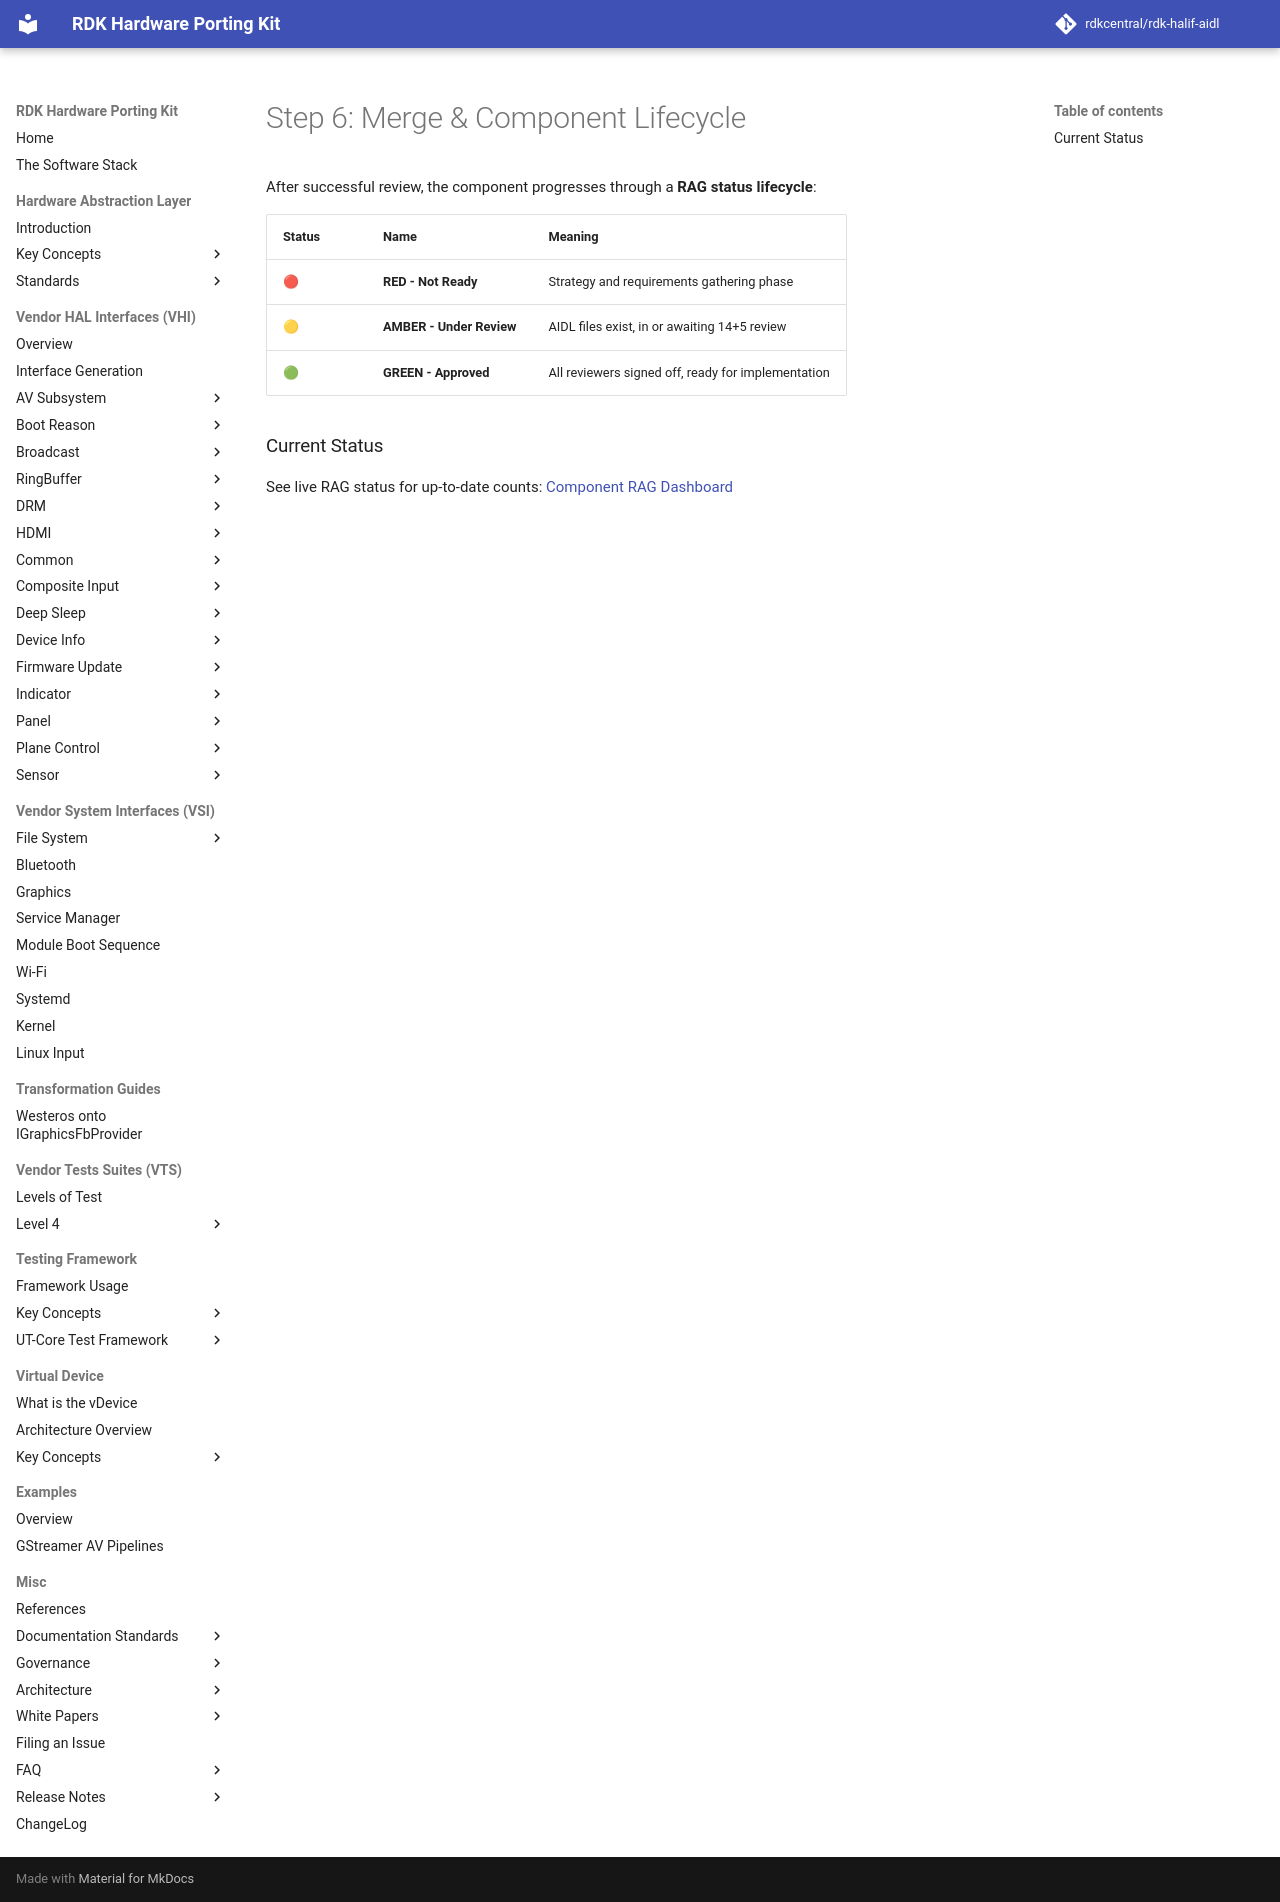

repository: rdkcentral/rdk-halif-aidl · page: 0.23.1/presentations/change-request-process/09-component-lifecycle/index.html · generator: mkdocs

# Step 6: Merge & Component Lifecycle

After successful review, the component progresses through a **RAG status lifecycle**:

| Status | Name                    | Meaning                                           |
|--------|-------------------------|-------------------------------------------------|
| 🔴     | **RED - Not Ready**     | Strategy and requirements gathering phase        |
| 🟡     | **AMBER - Under Review**| AIDL files exist, in or awaiting 14+5 review    |
| 🟢     | **GREEN - Approved**    | All reviewers signed off, ready for implementation|

### Current Status

See live RAG status for up-to-date counts: [Component RAG Dashboard](https://rdkcentral.github.io/rdk-halif-aidl/)
